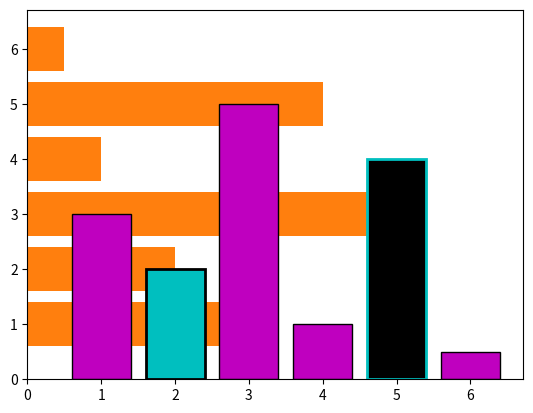

This chart was generated by the following Python code:
import matplotlib.pyplot as plt

x = (1, 2, 3, 4, 5, 6)
h = (3, 2, 5, 1, 4, 0.5)

plt.bar(x, h)
plt.show()
"""(
![Plot](/assets/img/pp/patterns/p0146_1.png "output")
)"""
plt.barh(x, h)
plt.show()
"""(
![Plot](/assets/img/pp/patterns/p0146_2.png "output")
)"""
plt.bar(
    x, 
    h,
    width=0.5,
    color='#624ea7',
    linewidth=2.0
)
plt.show()
"""(
![Plot](/assets/img/pp/patterns/p0146_3.png "output")
)"""
plt.bar(
    x, 
    h,
    color=('m', 'c', 'm', 'm', 'k', 'm'),
    edgecolor=('k', 'k' , 'k', 'k', 'c', 'k'),
    linewidth=(1, 2, 1, 1, 2, 1),
    align='center'
)
plt.show()
"""(
![Plot](/assets/img/pp/patterns/p0146_4.png "output")
)"""